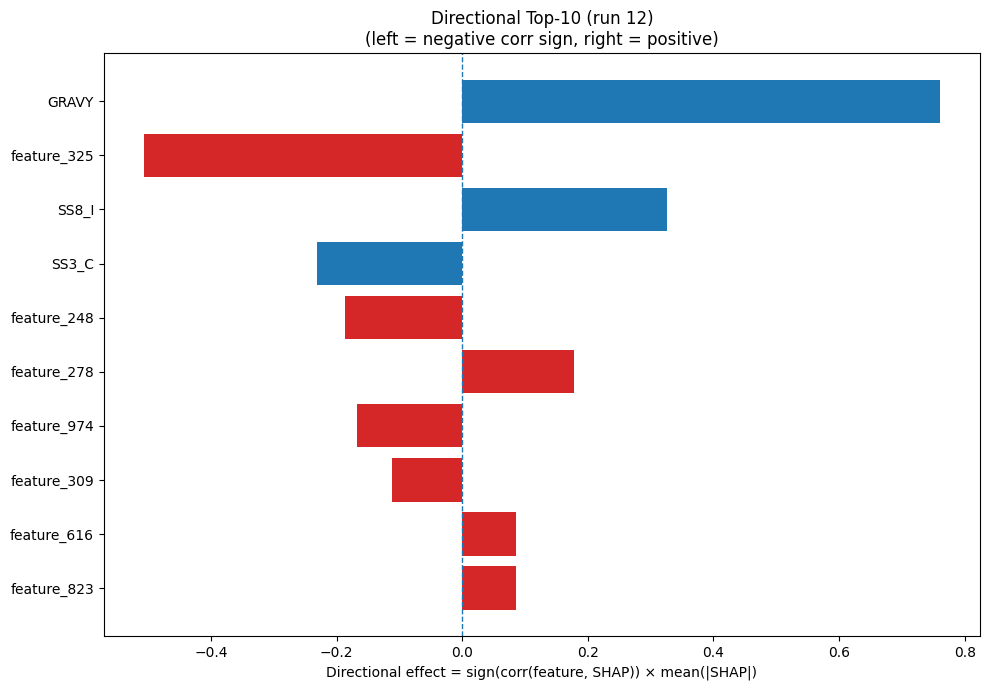

Values plotted in this chart, from the file beside it:
Index, Feature, CorrSign, MeanAbsSHAP, DirectionalEffect
32, GRAVY, 1.0, 0.761, 0.761
325, feature_325, -1.0, 0.5072, -0.5072
26, SS8_I, 1.0, 0.3259, 0.3259
22, SS3_C, -1.0, 0.2311, -0.2311
248, feature_248, -1.0, 0.1872, -0.1872
278, feature_278, 1.0, 0.1775, 0.1775
974, feature_974, -1.0, 0.1672, -0.1672
309, feature_309, -1.0, 0.1116, -0.1116
616, feature_616, 1.0, 0.08628, 0.08628
823, feature_823, 1.0, 0.08583, 0.08583
220, feature_220, 1.0, 0.07033, 0.07033
795, feature_795, 1.0, 0.0701, 0.0701
282, feature_282, 1.0, 0.06507, 0.06507
725, feature_725, -1.0, 0.06222, -0.06222
116, feature_116, 1.0, 0.0618, 0.0618
102, feature_102, 1.0, 0.06165, 0.06165
880, feature_880, -1.0, 0.06034, -0.06034
731, feature_731, 1.0, 0.05487, 0.05487
310, feature_310, 1.0, 0.0509, 0.0509
111, feature_111, 1.0, 0.0508, 0.0508
195, feature_195, -1.0, 0.05065, -0.05065
350, feature_350, -1.0, 0.0502, -0.0502
703, feature_703, 1.0, 0.04862, 0.04862
501, feature_501, 1.0, 0.04842, 0.04842
538, feature_538, -1.0, 0.04674, -0.04674
532, feature_532, 1.0, 0.04643, 0.04643
198, feature_198, -1.0, 0.04558, -0.04558
424, feature_424, -1.0, 0.045, -0.045
345, feature_345, -1.0, 0.04223, -0.04223
33, AROM, 1.0, 0.04137, 0.04137
438, feature_438, -1.0, 0.03646, -0.03646
676, feature_676, -1.0, 0.03583, -0.03583
802, feature_802, 1.0, 0.03569, 0.03569
12, P, 1.0, 0.03483, 0.03483
666, feature_666, -1.0, 0.0347, -0.0347
437, feature_437, -1.0, 0.03306, -0.03306
189, feature_189, -1.0, 0.03282, -0.03282
546, feature_546, 1.0, 0.03212, 0.03212
752, feature_752, 1.0, 0.031, 0.031
713, feature_713, -1.0, 0.03093, -0.03093
376, feature_376, -1.0, 0.02772, -0.02772
355, feature_355, -1.0, 0.02752, -0.02752
404, feature_404, 1.0, 0.02669, 0.02669
123, feature_123, 1.0, 0.0251, 0.0251
368, feature_368, -1.0, 0.02463, -0.02463
425, feature_425, 1.0, 0.02456, 0.02456
11, N, -1.0, 0.02399, -0.02399
723, feature_723, 1.0, 0.0239, 0.0239
1012, feature_1012, -1.0, 0.02376, -0.02376
643, feature_643, -1.0, 0.0232, -0.0232
330, feature_330, -1.0, 0.02122, -0.02122
743, feature_743, -1.0, 0.01992, -0.01992
513, feature_513, -1.0, 0.01923, -0.01923
690, feature_690, -1.0, 0.01881, -0.01881
317, feature_317, -1.0, 0.01879, -0.01879
157, feature_157, 1.0, 0.01859, 0.01859
844, feature_844, 1.0, 0.01807, 0.01807
54, feature_54, 1.0, 0.01783, 0.01783
460, feature_460, -1.0, 0.0177, -0.0177
833, feature_833, -1.0, 0.01748, -0.01748
... 964 more rows
